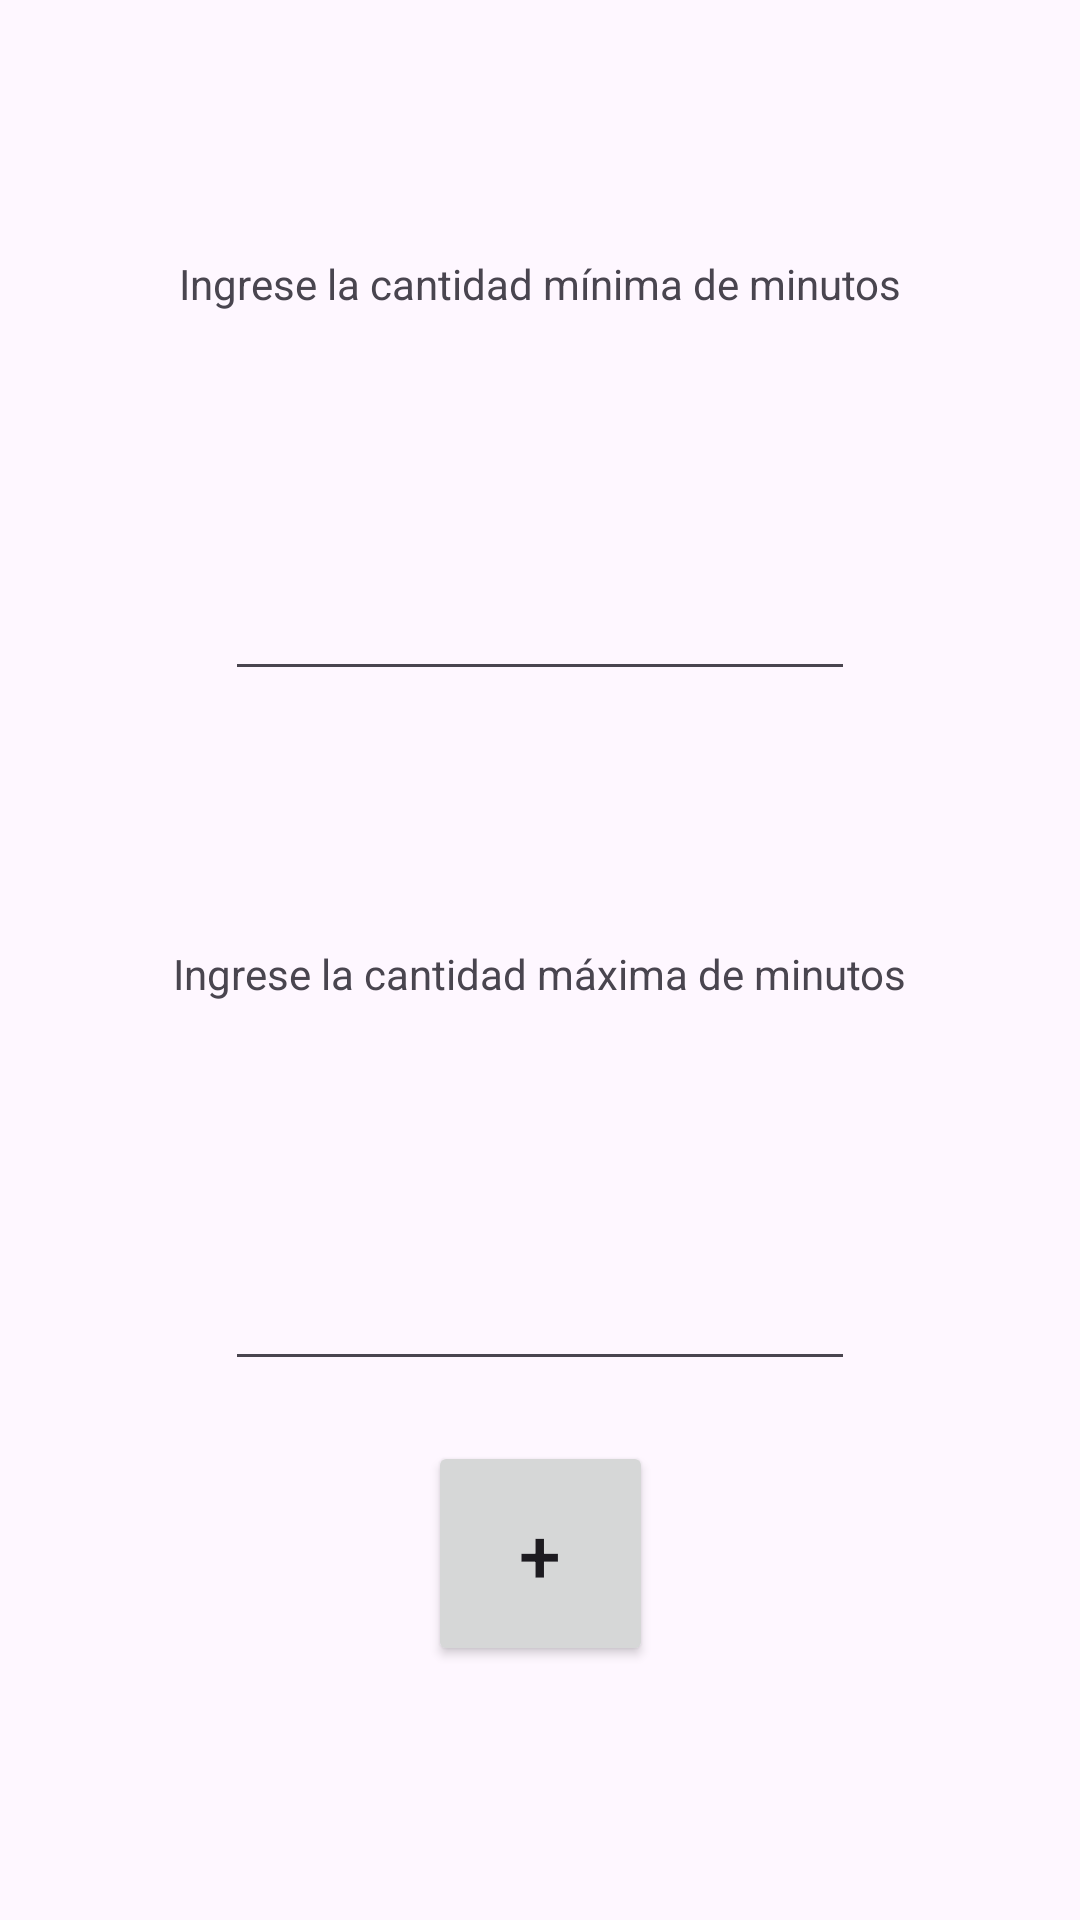

Android layout source for this screen:
<!-- AndroidManifest.xml: activity theme Theme.Aleatometro -->
<!-- res/layout/activity_main.xml -->
<?xml version="1.0" encoding="utf-8"?>
<androidx.constraintlayout.widget.ConstraintLayout xmlns:android="http://schemas.android.com/apk/res/android"
    xmlns:app="http://schemas.android.com/apk/res-auto"
    xmlns:tools="http://schemas.android.com/tools"
    android:id="@+id/main"
    android:layout_width="match_parent"
    android:layout_height="match_parent"
    tools:context=".MainActivity">

    <Button
        app:layout_constraintTop_toTopOf="parent"
        app:layout_constraintBottom_toBottomOf="parent"
        app:layout_constraintEnd_toEndOf="parent"
        app:layout_constraintStart_toStartOf="parent"
        app:layout_constraintHorizontal_bias="0.5"
        app:layout_constraintVertical_bias="0.85"
        android:id="@+id/buttonAdd"
        android:layout_width="75dp"
        android:layout_height="75dp"
        android:text="+"
        android:textSize="25sp" />

    <EditText
        android:id="@+id/minTextNumber"
        android:layout_width="wrap_content"
        android:layout_height="wrap_content"
        android:ems="10"
        android:inputType="number"
        app:layout_constraintTop_toBottomOf="@id/titleMinMinutes"
        app:layout_constraintBottom_toTopOf="@id/titleMaxMinutes"
        app:layout_constraintEnd_toEndOf="parent"
        app:layout_constraintStart_toStartOf="parent"
        app:layout_constraintVertical_bias="0.7" />

    <EditText
        android:id="@+id/maxTextNumber"
        android:layout_width="wrap_content"
        android:layout_height="wrap_content"
        android:ems="10"
        android:inputType="number"
        app:layout_constraintTop_toTopOf="parent"
        app:layout_constraintBottom_toBottomOf="parent"
        app:layout_constraintEnd_toEndOf="parent"
        app:layout_constraintStart_toStartOf="parent"
        app:layout_constraintVertical_bias="0.7" />

    <TextView
        android:id="@+id/titleMinMinutes"
        android:layout_width="wrap_content"
        android:layout_height="wrap_content"
        app:layout_constraintTop_toTopOf="parent"
        app:layout_constraintBottom_toTopOf="@id/minTextNumber"
        app:layout_constraintEnd_toEndOf="parent"
        app:layout_constraintStart_toStartOf="parent"
        app:layout_constraintVertical_bias="0.7"
        android:text="Ingrese la cantidad mínima de minutos" />

    <TextView
        android:id="@+id/titleMaxMinutes"
        android:layout_width="wrap_content"
        android:layout_height="wrap_content"
        app:layout_constraintTop_toBottomOf="@id/minTextNumber"
        app:layout_constraintBottom_toTopOf="@id/maxTextNumber"
        app:layout_constraintEnd_toEndOf="parent"
        app:layout_constraintStart_toStartOf="parent"
        app:layout_constraintVertical_bias="0.7"
        android:text="Ingrese la cantidad máxima de minutos" />

</androidx.constraintlayout.widget.ConstraintLayout>
<!-- resources referenced by this layout -->
<resources>
  <style name="Theme.Aleatometro" parent="Base.Theme.Aleatometro" />
  <style name="Base.Theme.Aleatometro" parent="Theme.Material3.DayNight.NoActionBar">
          
          
      </style>
</resources>
